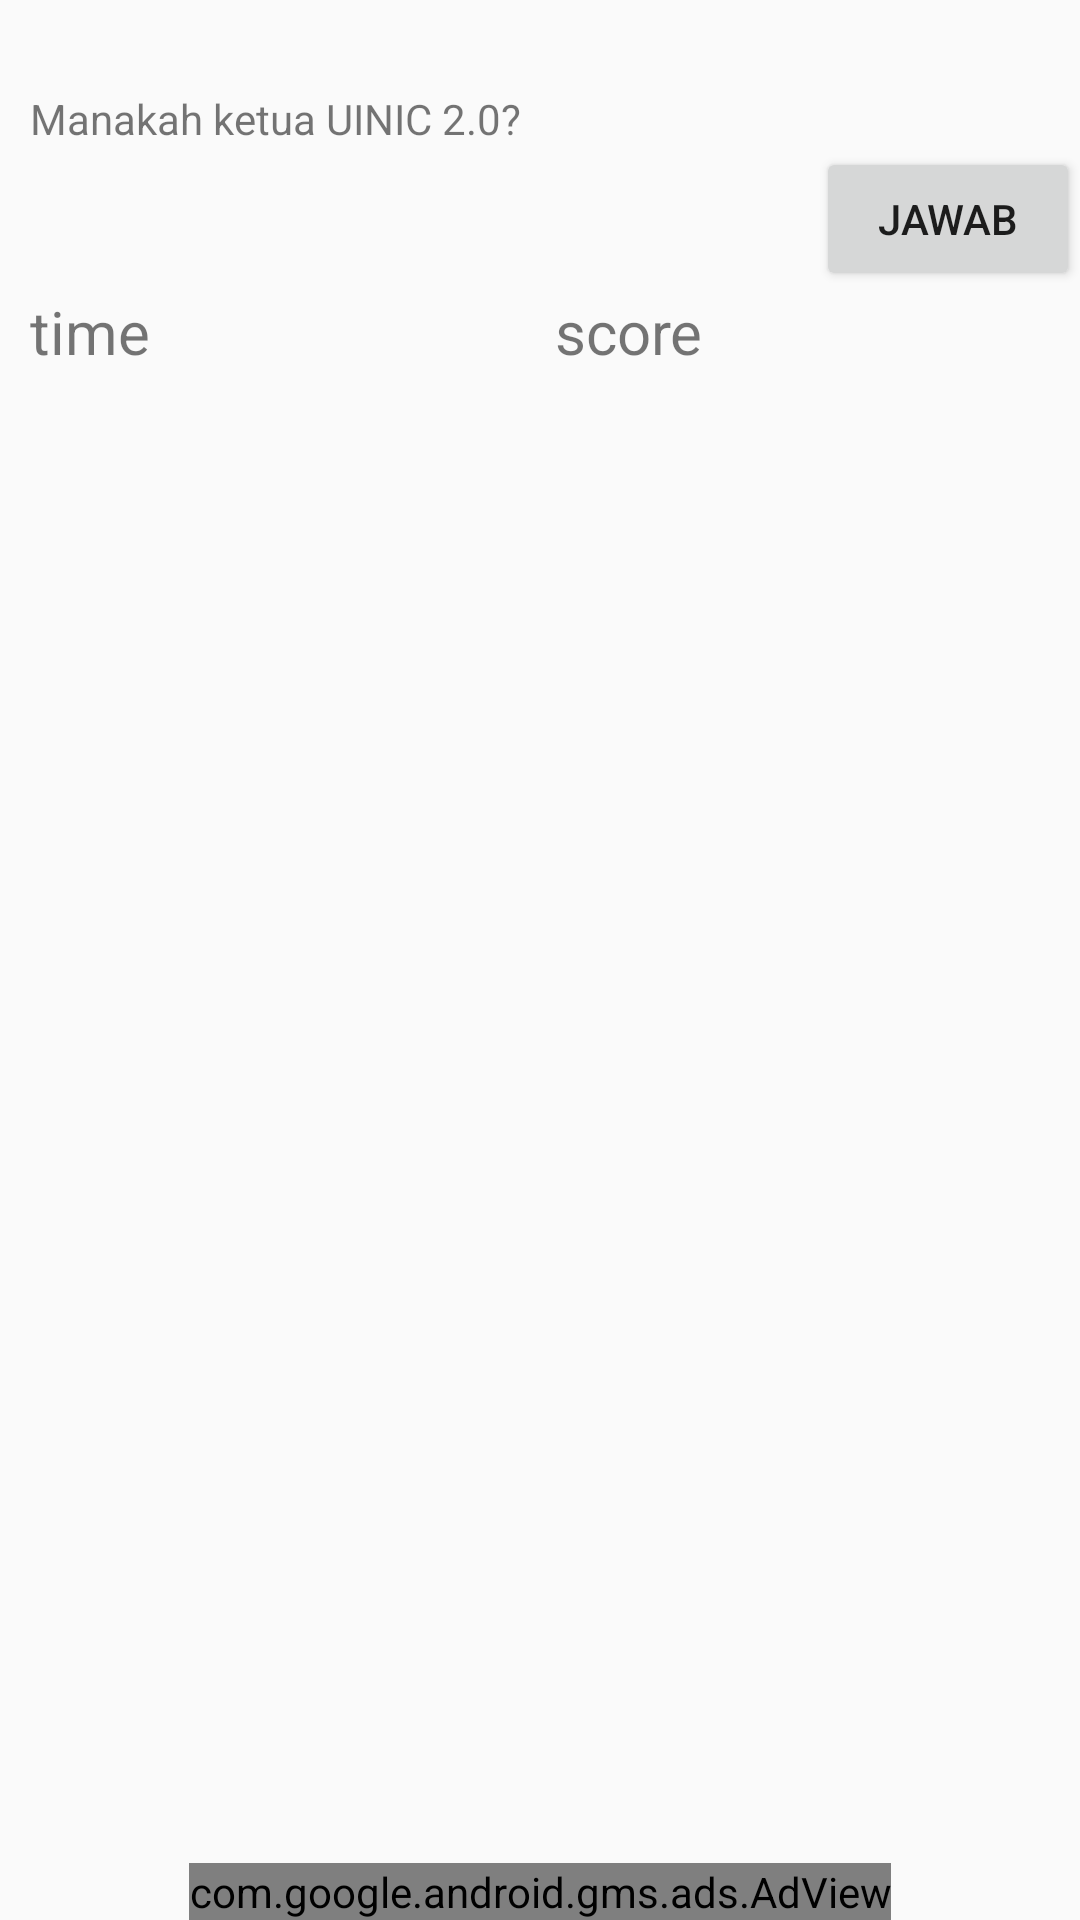

Layout XML and referenced resources for this Android screen:
<!-- AndroidManifest.xml: application theme AppTheme -->
<!-- res/layout/activity_main.xml -->
<?xml version="1.0" encoding="utf-8"?>
<RelativeLayout xmlns:android="http://schemas.android.com/apk/res/android"
    xmlns:app="http://schemas.android.com/apk/res-auto"
    xmlns:tools="http://schemas.android.com/tools"
    android:layout_width="match_parent"
    android:layout_height="match_parent"
    tools:context=".MainActivity">

    <TextView
        android:id="@+id/tvSapaan"
        android:layout_marginTop="10dp"
        android:textSize="16sp"
        android:layout_width="match_parent"
        android:layout_height="wrap_content" />

    <TextView
        android:id="@+id/tv_pertanyaan"
        android:layout_width="match_parent"
        android:layout_height="wrap_content"
        android:layout_marginStart="10dp"
        android:layout_alignParentStart="true"
        android:layout_alignParentTop="true"
        android:layout_marginTop="30dp"
        android:text="@string/tanya" />
    
    <Button
        android:id="@+id/btnMulai"
        android:layout_below="@+id/tv_pertanyaan"
        android:text="Jawab"
        android:layout_alignParentEnd="true"
        android:layout_width="wrap_content"
        android:layout_height="wrap_content" />

    <GridLayout
        android:id="@+id/grid"
        android:layout_width="match_parent"
        android:layout_height="wrap_content"
        android:layout_alignParentTop="true"
        android:layout_centerHorizontal="true"
        android:layout_marginStart="16dp"
        android:layout_marginEnd="16dp"
        android:layout_marginTop="117dp"
        android:columnCount="3"
        android:rowCount="3"
        app:layout_constraintEnd_toEndOf="parent"
        app:layout_constraintStart_toStartOf="parent"
        tools:layout_editor_absoluteY="88dp">


        <ImageView
            android:id="@+id/imgArdi1"
            android:layout_width="117dp"
            android:layout_height="117dp"
            android:adjustViewBounds="false"
            android:padding="10dp"
            app:layout_column="0"
            app:layout_row="0" />

        <ImageView
            android:id="@+id/imgArdi2"
            android:layout_width="117dp"
            android:layout_height="117dp"
            android:adjustViewBounds="false"
            android:padding="10dp"
            app:layout_column="1"
            app:layout_row="0" />

        <ImageView
            android:id="@+id/imgArdi3"
            android:layout_width="117dp"
            android:layout_height="117dp"
            android:adjustViewBounds="false"
            android:padding="10dp"
            app:layout_column="2"
            app:layout_row="0" />

        <ImageView
            android:id="@+id/imgArdi4"
            android:layout_width="117dp"
            android:layout_height="117dp"
            android:adjustViewBounds="false"
            android:padding="10dp"
            app:layout_column="0"
            app:layout_row="1" />

        <ImageView
            android:id="@+id/imgArdi5"
            android:layout_width="117dp"
            android:layout_height="117dp"
            android:adjustViewBounds="false"
            android:padding="10dp"
            app:layout_column="1"
            app:layout_row="1" />

        <ImageView
            android:id="@+id/imgArdi6"
            android:layout_width="117dp"
            android:layout_height="117dp"
            android:adjustViewBounds="false"
            android:padding="10dp"
            app:layout_column="2"
            app:layout_row="1" />

        <ImageView
            android:id="@+id/imgArdi7"
            android:layout_width="117dp"
            android:layout_height="117dp"
            android:adjustViewBounds="false"
            android:padding="10dp"
            app:layout_column="0"
            app:layout_row="2"
             />

        <ImageView
            android:id="@+id/imgArdi8"
            android:layout_width="117dp"
            android:layout_height="117dp"
            android:adjustViewBounds="false"
            android:padding="10dp"
            app:layout_column="1"
            app:layout_row="2"
             />

        <ImageView
            android:id="@+id/imgArdi0"
            android:layout_width="117dp"
            android:layout_height="117dp"
            android:adjustViewBounds="false"
            android:padding="10dp"
            app:layout_column="2"
            app:layout_row="2"
             />

    </GridLayout>

    <LinearLayout
        android:layout_marginStart="10dp"
        android:layout_width="match_parent"
        android:layout_height="wrap_content"
        android:layout_alignParentStart="true"
        android:layout_below="@+id/btnMulai"
        android:orientation="horizontal">

        <TextView
            android:id="@+id/txtTime"
            android:layout_width="0dp"
            android:textSize="20sp"
            android:layout_height="wrap_content"
            android:layout_weight="1"
            android:text="time" />

        <TextView
            android:id="@+id/txtScore"
            android:layout_width="0dp"
            android:layout_height="wrap_content"
            android:textSize="20sp"
            android:layout_weight="1"
            android:text="score" />

    </LinearLayout>

    <com.google.android.gms.ads.AdView
        xmlns:ads="http://schemas.android.com/apk/res-auto"
        android:id="@+id/mAdView"
        android:layout_width="wrap_content"
        android:layout_height="wrap_content"
        android:layout_centerHorizontal="true"
        android:layout_alignParentBottom="true"
        ads:adSize="BANNER"
        ads:adUnitId="ca-app-pub-2574611168349467/9490229750">
    </com.google.android.gms.ads.AdView>
</RelativeLayout>
<!-- resources referenced by this layout -->
<resources>
  <string name="tanya">Manakah ketua UINIC 2.0?</string>
  <style name="AppTheme" parent="Base.Theme.AppCompat.Light.DarkActionBar">
          
          <item name="colorPrimary">@color/colorPrimary</item>
          <item name="colorPrimaryDark">@color/colorPrimaryDark</item>
          <item name="colorAccent">@color/colorAccent</item>
      </style>
  <!-- not gathered from this repository: default colours our renderer supplied (Android Studio template values) -->
  <color name="colorPrimary">#FF6200EE</color>
  <color name="colorPrimaryDark">#FF3700B3</color>
  <color name="colorAccent">#FF03DAC5</color>
</resources>
